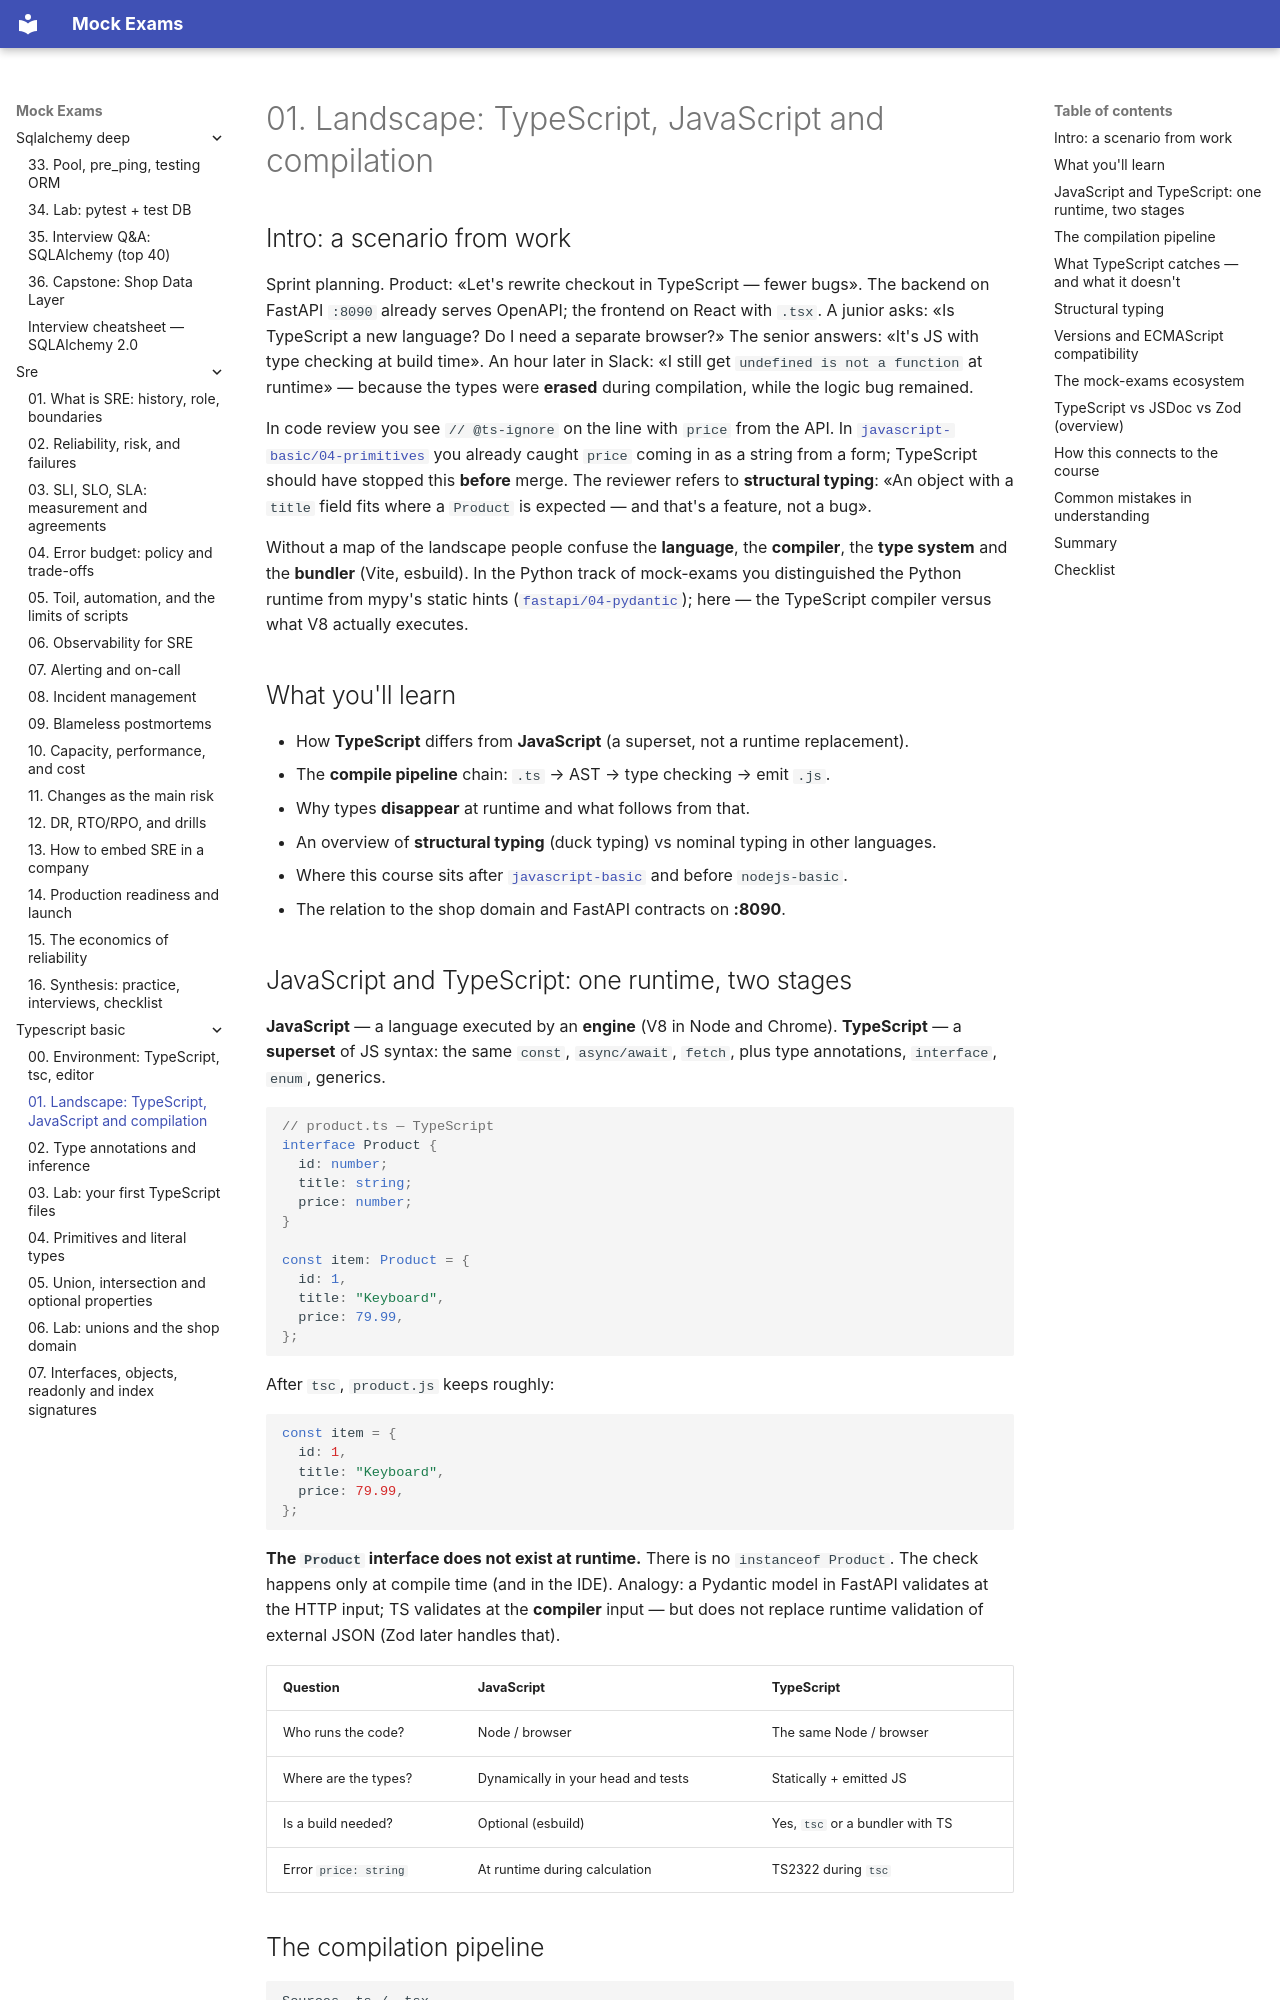

repository: FedorArbuzov/mock-exams · page: typescript-basic/01-landscape/index.html · generator: mkdocs

# 01. Landscape: TypeScript, JavaScript and compilation

## Intro: a scenario from work

Sprint planning. Product: «Let's rewrite checkout in TypeScript — fewer bugs». The backend on FastAPI `:8090` already serves OpenAPI; the frontend on React with `.tsx`. A junior asks: «Is TypeScript a new language? Do I need a separate browser?» The senior answers: «It's JS with type checking at build time». An hour later in Slack: «I still get `undefined is not a function` at runtime» — because the types were **erased** during compilation, while the logic bug remained.

In code review you see `// @ts-ignore` on the line with `price` from the API. In [`javascript-basic/04-primitives`](../javascript-basic/04-primitives.md) you already caught `price` coming in as a string from a form; TypeScript should have stopped this **before** merge. The reviewer refers to **structural typing**: «An object with a `title` field fits where a `Product` is expected — and that's a feature, not a bug».

Without a map of the landscape people confuse the **language**, the **compiler**, the **type system** and the **bundler** (Vite, esbuild). In the Python track of mock-exams you distinguished the Python runtime from mypy's static hints ([`fastapi/04-pydantic`](../fastapi/04-pydantic-v2.md)); here — the TypeScript compiler versus what V8 actually executes.

## What you'll learn

- How **TypeScript** differs from **JavaScript** (a superset, not a runtime replacement).
- The **compile pipeline** chain: `.ts` → AST → type checking → emit `.js`.
- Why types **disappear** at runtime and what follows from that.
- An overview of **structural typing** (duck typing) vs nominal typing in other languages.
- Where this course sits after [`javascript-basic`](../javascript-basic/README.md) and before `nodejs-basic`.
- The relation to the shop domain and FastAPI contracts on **:8090**.
